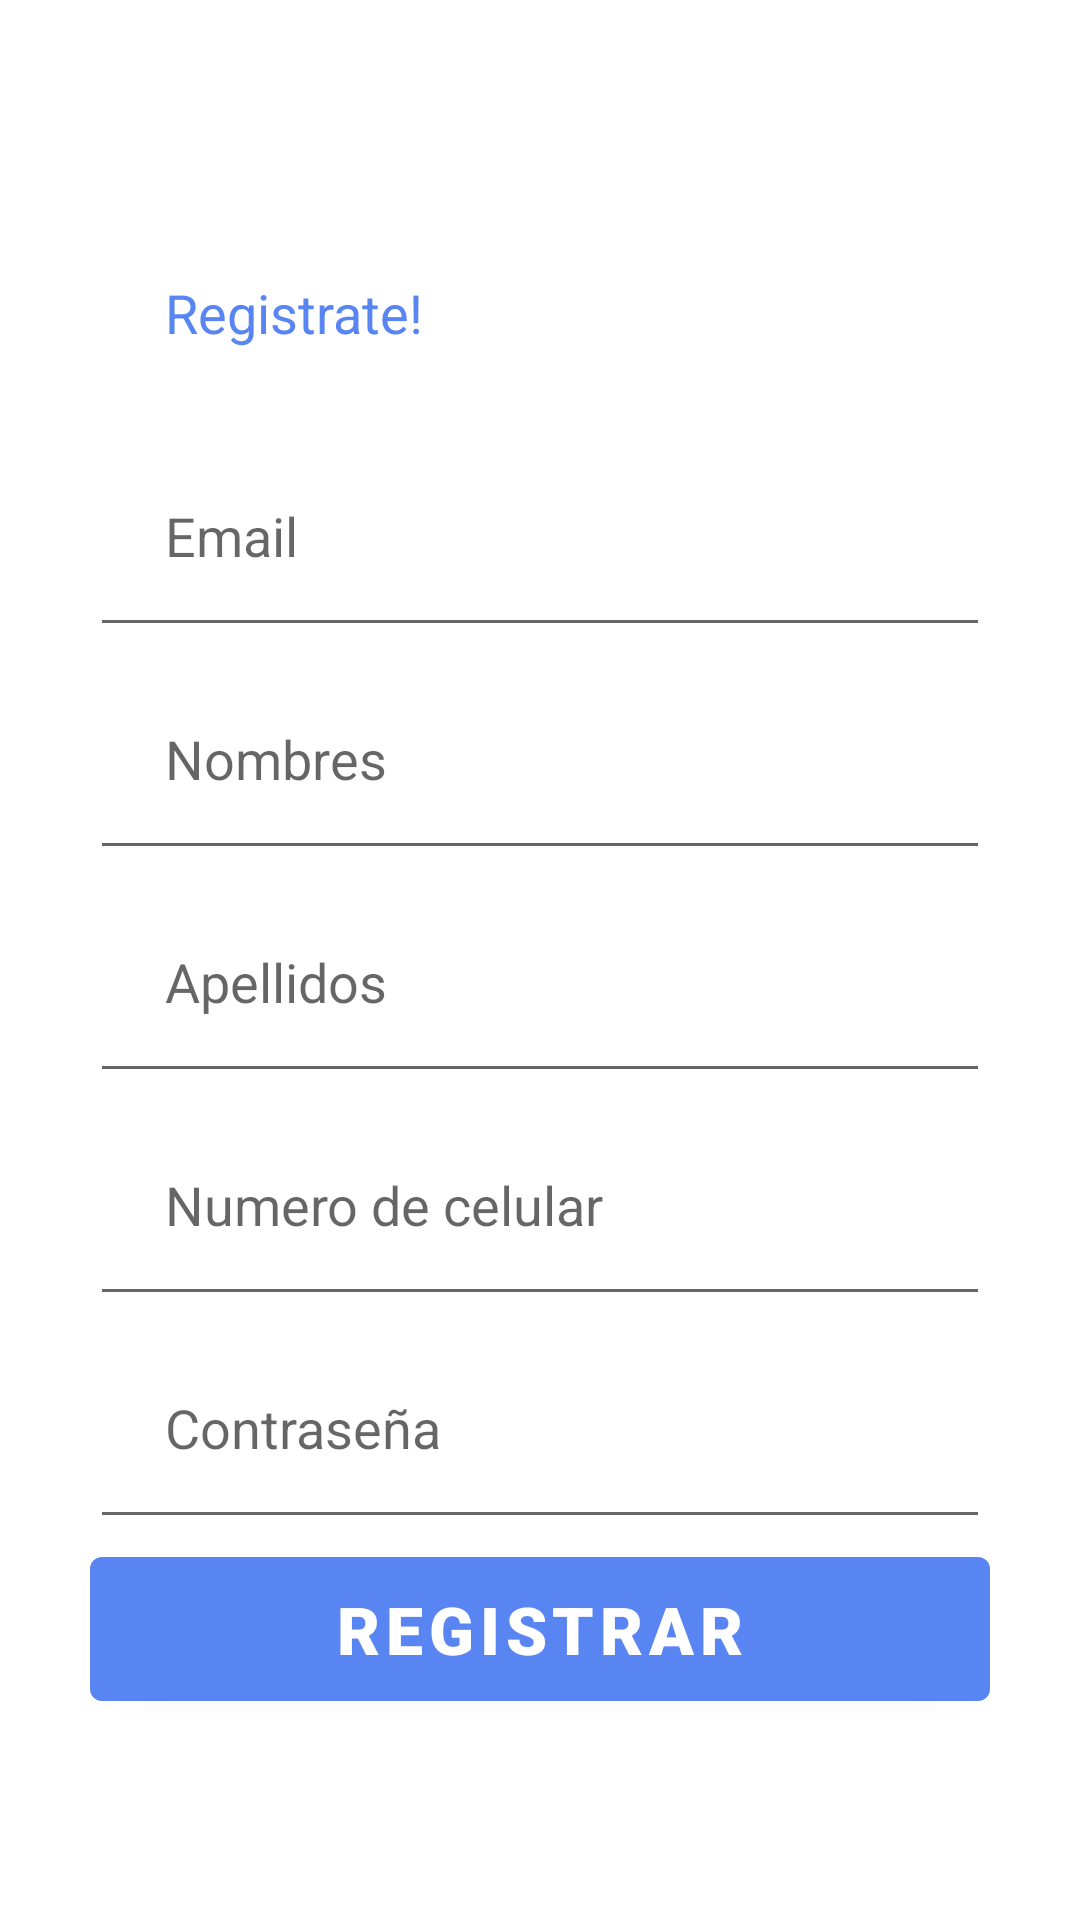

The Android layout XML behind this screen, and the referenced resources:
<!-- AndroidManifest.xml: application theme Theme.FacebookWilsonHolguin -->
<!-- res/layout/activity_register.xml -->
<?xml version="1.0" encoding="utf-8"?>
<androidx.constraintlayout.widget.ConstraintLayout xmlns:android="http://schemas.android.com/apk/res/android"
    xmlns:app="http://schemas.android.com/apk/res-auto"
    xmlns:tools="http://schemas.android.com/tools"
    android:layout_width="match_parent"
    android:layout_height="match_parent"
    tools:context=".MainActivity">


    <ImageView
        android:id="@+id/imageView"
        android:layout_width="566dp"
        android:layout_height="173dp"
        app:layout_constraintBottom_toBottomOf="parent"
        app:layout_constraintEnd_toEndOf="parent"
        app:layout_constraintHorizontal_bias="0.492"
        app:layout_constraintStart_toStartOf="parent"
        app:layout_constraintTop_toTopOf="parent"
        app:layout_constraintVertical_bias="0.0"
        app:srcCompat="@drawable/ga" />

    <LinearLayout
        android:id="@+id/linearLayout"
        android:layout_width="match_parent"
        android:layout_height="match_parent"
        android:gravity="center"
        android:orientation="vertical"
        android:padding="30dp">

        <TextView
            android:id="@+id/textView"
            android:layout_width="match_parent"
            android:layout_height="wrap_content"
            android:text="Registrate!"
            android:textSize="18dp"
            android:textColor="#5985F3"
            android:layout_gravity="center"
            android:padding="25dp"/>

        <EditText
            android:id="@+id/editTextText"
            android:layout_width="match_parent"
            android:layout_height="wrap_content"
            android:hint="Email"
            android:inputType="text"
            android:padding="25dp"/>

        <EditText
            android:id="@+id/editTextText2"
            android:layout_width="match_parent"
            android:layout_height="wrap_content"
            android:hint="Nombres "
            android:inputType="text"
            android:padding="25dp"></EditText>
        <EditText
            android:id="@+id/editTextText3"
            android:layout_width="match_parent"
            android:layout_height="wrap_content"
            android:hint="Apellidos"
            android:inputType="text"
            android:padding="25dp"></EditText>
        <EditText
            android:id="@+id/editTextPhone"
            android:layout_width="match_parent"
            android:layout_height="wrap_content"
            android:ems="10"
            android:hint="Numero de celular"
            android:inputType="phone"
            android:padding="25dp"/>

        <EditText
            android:id="@+id/editTextTextPassword"
            android:layout_width="match_parent"
            android:layout_height="wrap_content"
            android:ems="10"
            android:hint="Contraseña"
            android:inputType="textPassword"
            android:padding="25dp" />

        <Button
            android:id="@+id/button"
            android:layout_width="match_parent"
            android:layout_height="60dp"
            android:fontFamily="sans-serif-black"
            android:onClick="entraa"
            android:text="Registrar"
            android:textSize="22sp"
            app:backgroundTint="#5985F3" />


    </LinearLayout>


</androidx.constraintlayout.widget.ConstraintLayout>
<!-- resources referenced by this layout -->
<resources>
  <style name="Theme.FacebookWilsonHolguin" parent="Theme.MaterialComponents.DayNight.DarkActionBar">
          
          <item name="colorPrimary">@color/purple_500</item>
          <item name="colorPrimaryVariant">@color/purple_700</item>
          <item name="colorOnPrimary">@color/white</item>
          
          <item name="colorSecondary">@color/teal_200</item>
          <item name="colorSecondaryVariant">@color/teal_700</item>
          <item name="colorOnSecondary">@color/black</item>
          
          <item name="android:statusBarColor" tools:targetApi="l">?attr/colorPrimaryVariant</item>
          
      </style>
  <color name="purple_500">#FF6200EE</color>
  <color name="purple_700">#FF3700B3</color>
  <color name="white">#FFFFFFFF</color>
  <color name="teal_200">#FF03DAC5</color>
  <color name="teal_700">#FF018786</color>
  <color name="black">#FF000000</color>
</resources>
